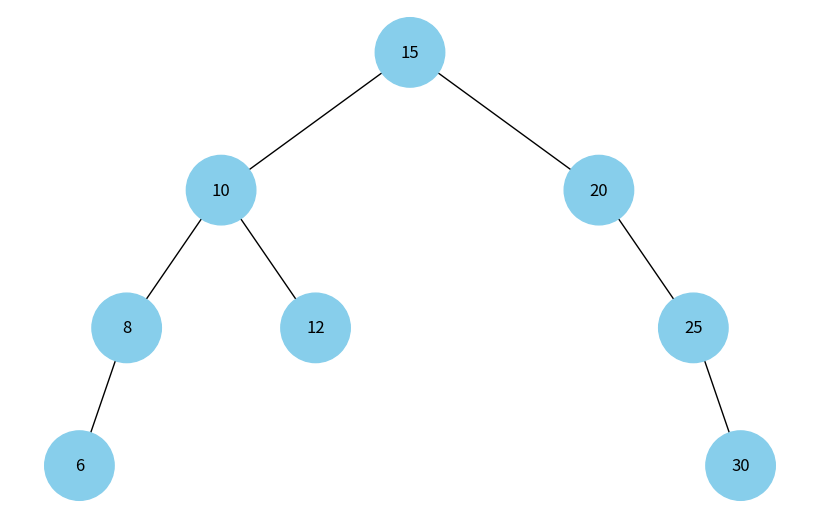

Write Python code to recreate this figure.
import uuid
import networkx as nx
import matplotlib.pyplot as plt

# Клас Node для створення вузлів дерева
class Node:
    def __init__(self, key, color="skyblue"):
        self.left = None  # Лівий дочірній вузол
        self.right = None  # Правий дочірній вузол
        self.val = key  # Значення вузла
        self.color = color  # Колір вузла (використовується для візуалізації)
        self.id = str(uuid.uuid4())  # Унікальний ідентифікатор вузла

# Функція для додавання вузлів і зв'язків у граф, що представляє дерево
def add_edges(graph, node, pos, x=0, y=0, layer=1):
    if node is not None:
        # Додаємо вузол у граф з його ідентифікатором, кольором і значенням
        graph.add_node(node.id, color=node.color, label=node.val)
        if node.left:  # Якщо існує лівий дочірній вузол
            graph.add_edge(node.id, node.left.id)  # Додаємо зв'язок з лівим дочірнім вузлом
            l = x - 1 / 2 ** layer  # Визначаємо позицію лівого вузла на графіку
            pos[node.left.id] = (l, y - 1)  # Зберігаємо позицію
            l = add_edges(graph, node.left, pos, x=l, y=y - 1, layer=layer + 1)  # Рекурсивно додаємо дочірні вузли
        if node.right:  # Якщо існує правий дочірній вузол
            graph.add_edge(node.id, node.right.id)  # Додаємо зв'язок з правим дочірнім вузлом
            r = x + 1 / 2 ** layer  # Визначаємо позицію правого вузла на графіку
            pos[node.right.id] = (r, y - 1)  # Зберігаємо позицію
            r = add_edges(graph, node.right, pos, x=r, y=y - 1, layer=layer + 1)  # Рекурсивно додаємо дочірні вузли
    return graph  # Повертаємо граф

# Функція для візуалізації дерева
def draw_tree(tree_root):
    tree = nx.DiGraph()  # Створюємо направлений граф
    pos = {tree_root.id: (0, 0)}  # Початкова позиція для кореневого вузла
    tree = add_edges(tree, tree_root, pos)  # Додаємо вузли та зв'язки в граф

    # Отримуємо кольори для кожного вузла
    colors = [node[1]['color'] for node in tree.nodes(data=True)]
    # Отримуємо значення для міток кожного вузла
    labels = {node[0]: node[1]['label'] for node in tree.nodes(data=True)}

    # Візуалізація графіка
    plt.figure(figsize=(8, 5))
    nx.draw(tree, pos=pos, labels=labels, arrows=False, node_size=2500, node_color=colors)
    plt.show()  # Відображаємо графік

# Функція для вставки елемента в бінарну купу
def insert_heap(root, value):
    if root is None:  # Якщо кореня немає, створюємо новий вузол
        return Node(value)
    else:
        # Якщо значення менше поточного вузла, йдемо вліво
        if value < root.val:
            if root.left is None:  # Якщо лівого дочірнього вузла немає, створюємо його
                root.left = Node(value)
            else:
                insert_heap(root.left, value)  # Рекурсивно вставляємо в ліве піддерево
        else:
            # Якщо значення більше або дорівнює поточному вузлу, йдемо вправо
            if root.right is None:  # Якщо правого дочірнього вузла немає, створюємо його
                root.right = Node(value)
            else:
                insert_heap(root.right, value)  # Рекурсивно вставляємо в праве піддерево
    return root  # Повертаємо корінь дерева

# Функція для побудови бінарної купи з масиву значень
def build_heap(values):
    if not values:  # Якщо масив порожній, повертаємо None
        return None
    root = Node(values[0])  # Створюємо кореневий вузол з першого значення масиву
    for value in values[1:]:  # Вставляємо інші значення в купу
        insert_heap(root, value)
    return root  # Повертаємо корінь дерева

# Побудова бінарної купи з масиву значень
heap_values = [15, 10, 8, 12, 20, 6, 25, 30]
heap_root = build_heap(heap_values)

# Візуалізація бінарної купи
draw_tree(heap_root)
